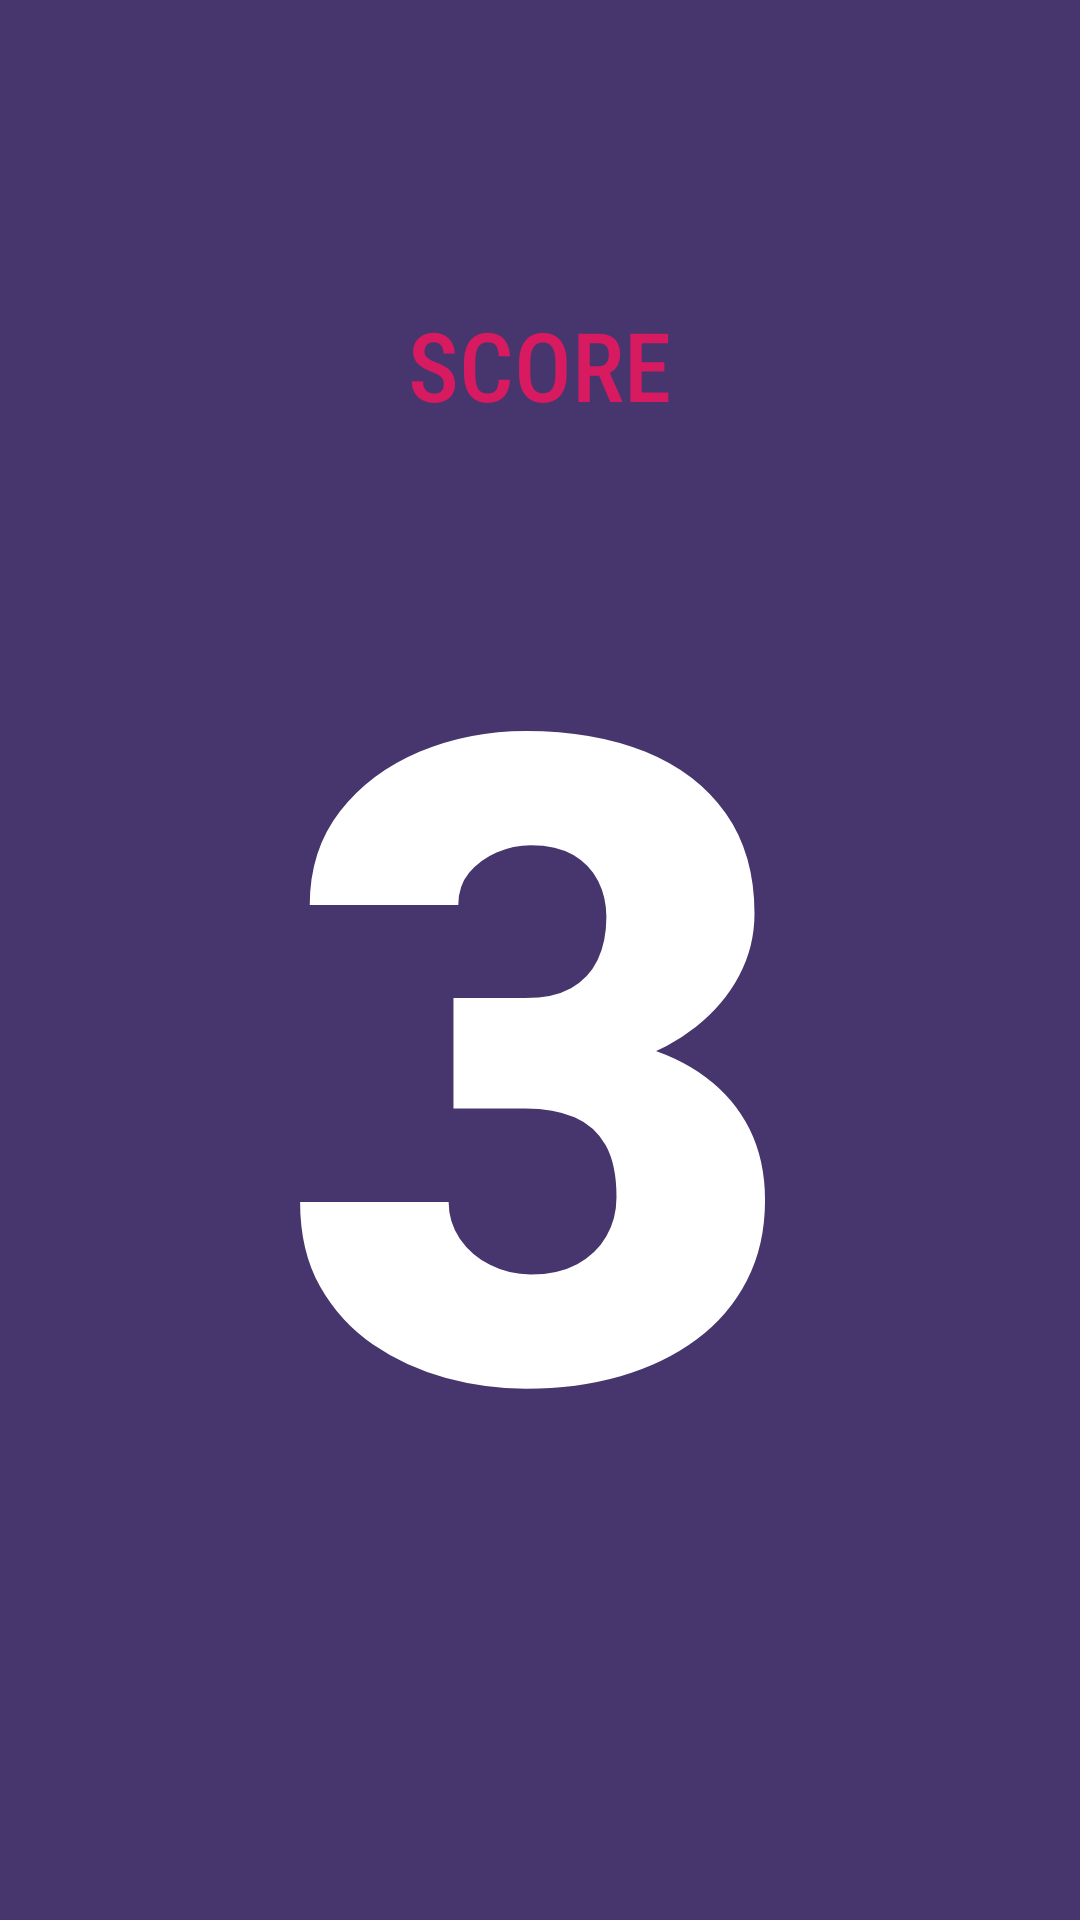

Write the Android layout XML for this screen, with the resource values it uses.
<!-- AndroidManifest.xml: application theme FullscreenTheme -->
<!-- res/layout/activity_home_screen.xml -->
<?xml version="1.0" encoding="utf-8"?>
<ScrollView xmlns:android="http://schemas.android.com/apk/res/android"
    android:layout_width="match_parent"
    android:layout_height="match_parent"
    android:orientation="vertical"
    android:gravity="center_horizontal"
    android:background="@color/colorPrimaryDark">

    <LinearLayout
        android:layout_width="match_parent"
        android:layout_height="wrap_content"
        android:orientation="vertical"
        android:gravity="center_horizontal">



        <TextView
            android:layout_width="wrap_content"
            android:layout_height="wrap_content"
            android:layout_marginTop="100dp"
            android:fontFamily="sans-serif-condensed-medium"
            android:text="SCORE"
            android:textColor="@color/colorAccent"
            android:textSize="32sp" />

        <TextView
            android:id="@+id/value_score"
            android:layout_width="wrap_content"
            android:layout_height="wrap_content"
            android:fontFamily="sans-serif-black"
            android:text="3"
            android:textColor="@color/white"
            android:textSize="300sp"/>

    </LinearLayout>


</ScrollView>
<!-- resources referenced by this layout -->
<resources>
  <color name="colorAccent">#D81B60</color>
  <color name="colorPrimaryDark">#47366d</color>
  <color name="white">#FFFFFF</color>
  <style name="FullscreenTheme" parent="AppTheme">
          <item name="android:actionBarStyle">@style/FullscreenActionBarStyle</item>
          <item name="android:windowActionBarOverlay">true</item>
          <item name="android:windowBackground">@null</item>
          <item name="metaButtonBarStyle">?android:attr/buttonBarStyle</item>
          <item name="metaButtonBarButtonStyle">?android:attr/buttonBarButtonStyle</item>
      </style>
  <style name="AppTheme" parent="Theme.AppCompat.Light.NoActionBar">
          
          <item name="colorPrimary">@color/black_overlay</item>
          <item name="colorPrimaryDark">@color/black_overlay</item>
          <item name="colorAccent">@color/black_overlay</item>
      </style>
  <style name="FullscreenActionBarStyle" parent="Widget.AppCompat.ActionBar">
          <item name="android:background">@color/black_overlay</item>
      </style>
  <color name="black_overlay">#66000000</color>
</resources>
